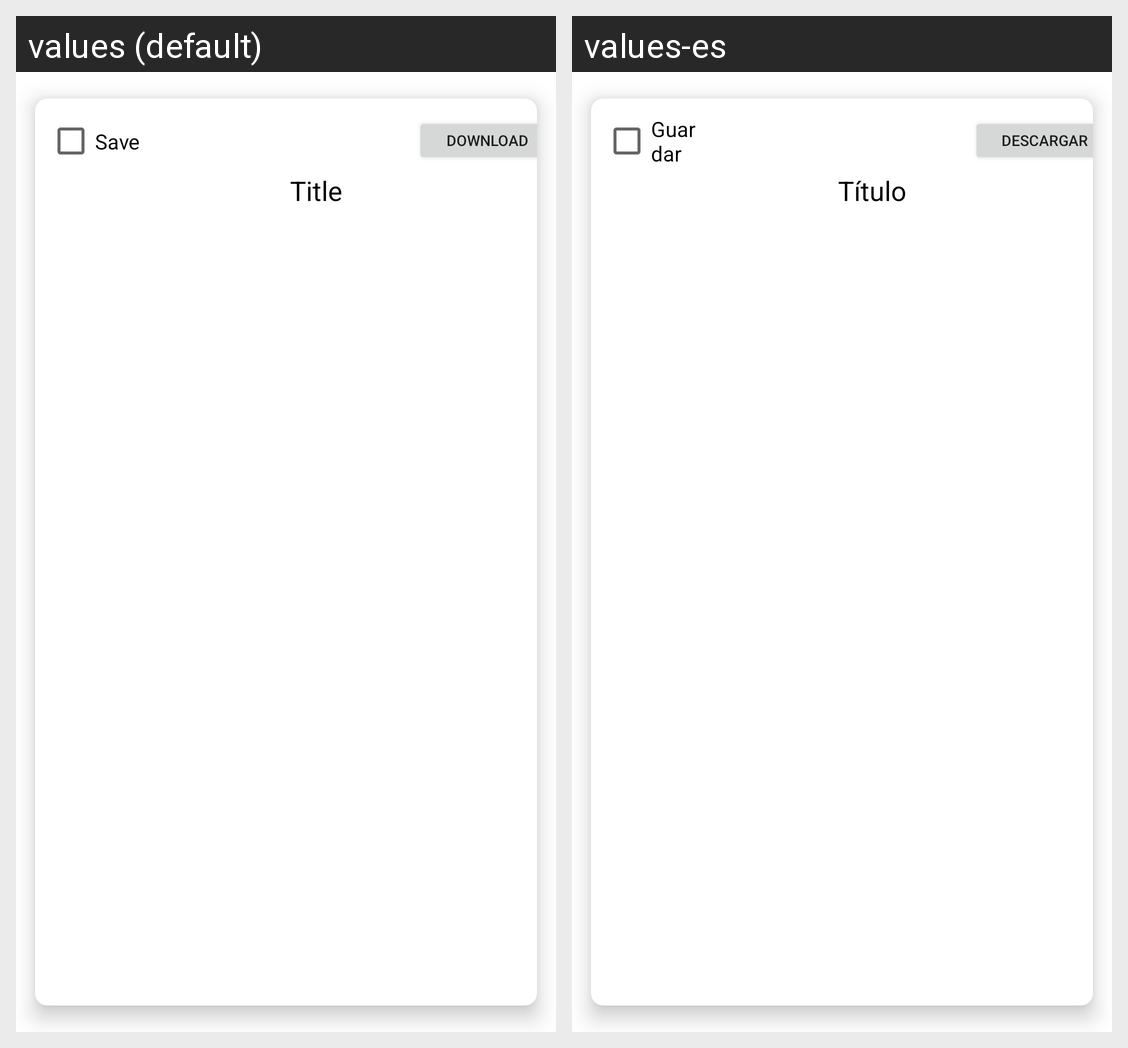

Strings drawn on this Android screen and how each of the app's shown locales translates them:
Android screen res/layout/cardviewlayout.xml rendered under 2 locales, left to right: values (default), values-es. Device: Nexus 5 (rendered at 1080×1920; each locale shown at half size, 540×960, under a caption strip naming it); theme Theme.SpaceGravy.
Strings drawn on this screen, with the default value and each locale's value (text and hints the layout hard-codes, and strings that could not be matched under every locale, appear in the picture but are not listed):

download
  values: Download
  values-es:  Descargar

save
  values: Save
  values-es: Guardar

title
  values: Title
  values-es: Título
